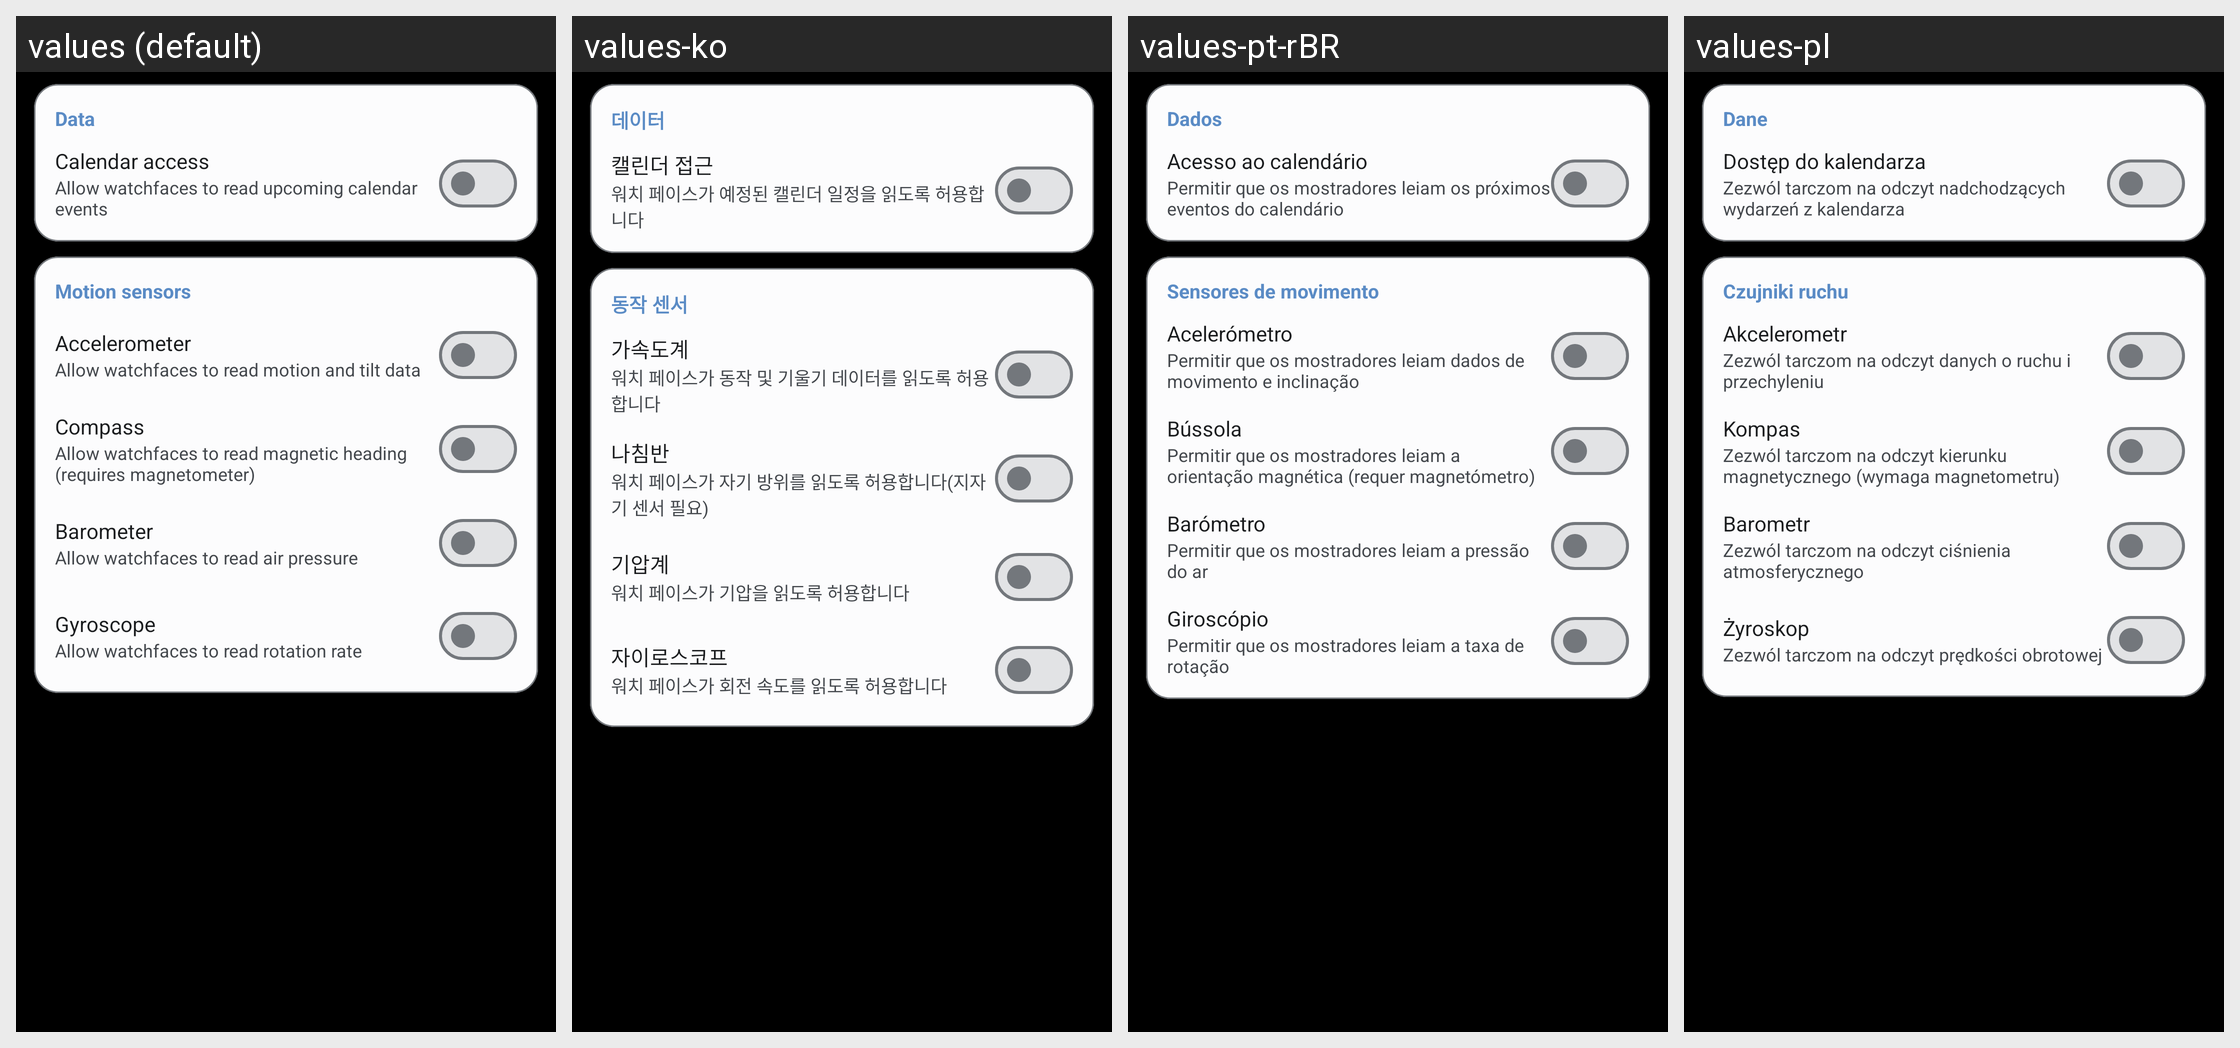

Strings drawn on this Android screen and how each of the app's shown locales translates them:
Android screen res/layout/fragment_settings_sensors.xml rendered under 4 locales, left to right: values (default), values-ko, values-pt-rBR, values-pl. Device: Nexus 5 (rendered at 1080×1920; each locale shown at half size, 540×960, under a caption strip naming it); theme Theme.CloX.
Other locales in the repository, not shown: values-es, values-ja, values-pt.
Strings drawn on this screen, with the default value and each locale's value (text and hints the layout hard-codes, and strings that could not be matched under every locale, appear in the picture but are not listed):

sensors_section_data
  values: Data
  values-ko: 데이터
  values-pt-rBR: Dados
  values-pl: Dane

pref_sensors_category_motion
  values: Motion sensors
  values-ko: 동작 센서
  values-pt-rBR: Sensores de movimento
  values-pl: Czujniki ruchu

pref_accelerometer_summary
  values: Allow watchfaces to read motion and tilt data
  values-ko: 워치 페이스가 동작 및 기울기 데이터를 읽도록 허용합니다
  values-pt-rBR: Permitir que os mostradores leiam dados de movimento e inclinação
  values-pl: Zezwól tarczom na odczyt danych o ruchu i przechyleniu

pref_compass_title
  values: Compass
  values-ko: 나침반
  values-pt-rBR: Bússola
  values-pl: Kompas

pref_barometer_summary
  values: Allow watchfaces to read air pressure
  values-ko: 워치 페이스가 기압을 읽도록 허용합니다
  values-pt-rBR: Permitir que os mostradores leiam a pressão do ar
  values-pl: Zezwól tarczom na odczyt ciśnienia atmosferycznego

pref_gyroscope_title
  values: Gyroscope
  values-ko: 자이로스코프
  values-pt-rBR: Giroscópio
  values-pl: Żyroskop

pref_gyroscope_summary
  values: Allow watchfaces to read rotation rate
  values-ko: 워치 페이스가 회전 속도를 읽도록 허용합니다
  values-pt-rBR: Permitir que os mostradores leiam a taxa de rotação
  values-pl: Zezwól tarczom na odczyt prędkości obrotowej
